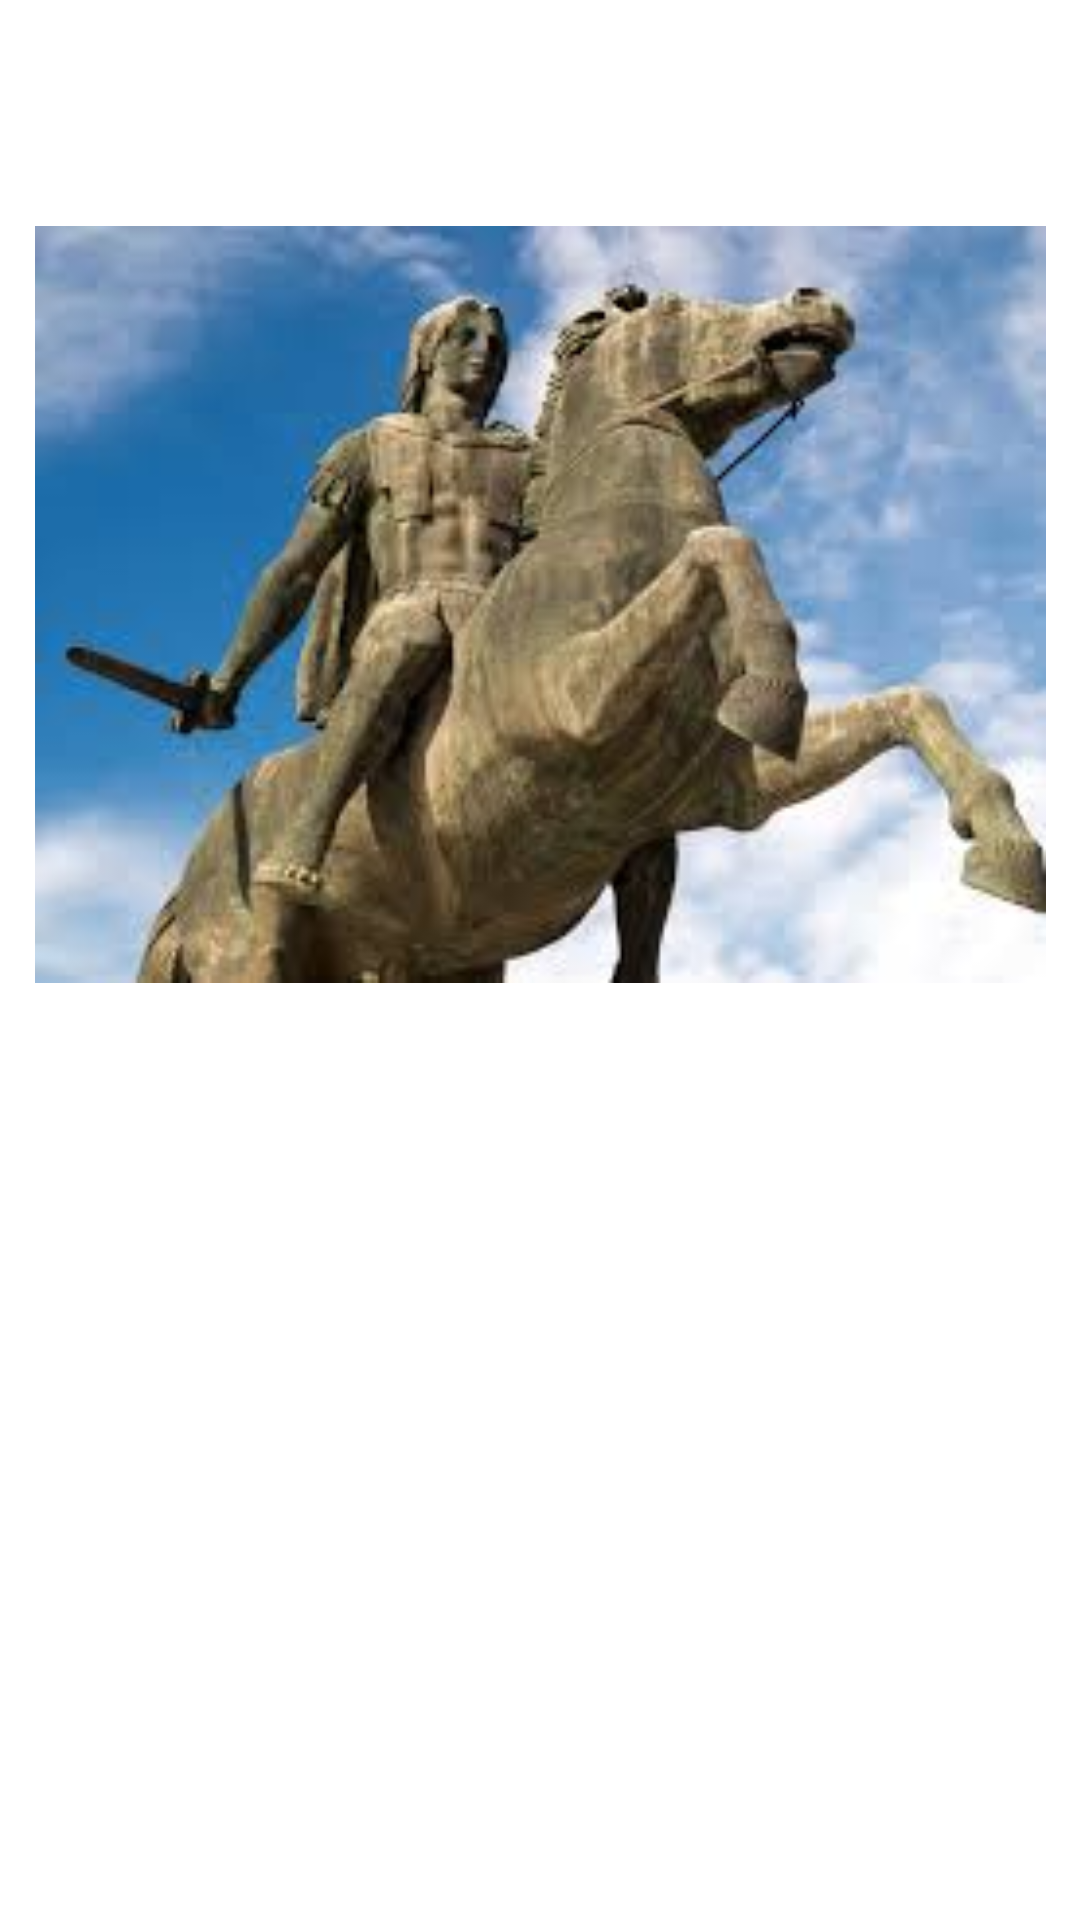

Produce the Android XML layout that renders to this screen, including the resource entries it uses.
<!-- AndroidManifest.xml: application theme Theme.AlejandroMagnoApp -->
<!-- res/layout/fragment_legado.xml -->
<?xml version="1.0" encoding="utf-8"?>

<androidx.constraintlayout.widget.ConstraintLayout xmlns:android="http://schemas.android.com/apk/res/android"
    xmlns:app="http://schemas.android.com/apk/res-auto"
    xmlns:tools="http://schemas.android.com/tools"
    android:layout_width="match_parent"
    android:layout_height="match_parent"
    tools:context=".ui.legado.LegadoFragment">

    <TextView
        android:id="@+id/text_legado"
        style="@style/estiloTexto"
        android:layout_width="match_parent"
        android:layout_height="wrap_content"
        android:layout_marginStart="21dp"
        android:layout_marginTop="8dp"
        android:layout_marginEnd="21dp"
        android:textAlignment="gravity"
        android:textSize="20sp"
        app:layout_constraintBottom_toBottomOf="parent"
        app:layout_constraintEnd_toEndOf="parent"
        app:layout_constraintHorizontal_bias="0.0"
        app:layout_constraintStart_toStartOf="parent"
        app:layout_constraintTop_toTopOf="parent"
        app:layout_constraintVertical_bias="0.653" />

    <ImageView
        android:id="@+id/imageView4"
        android:layout_width="337dp"
        android:layout_height="305dp"
        android:src="@drawable/legado"
        app:layout_constraintBottom_toTopOf="@+id/text_legado"
        app:layout_constraintEnd_toEndOf="parent"
        app:layout_constraintHorizontal_bias="0.5"
        app:layout_constraintStart_toStartOf="parent"
        app:layout_constraintTop_toTopOf="parent"
        app:layout_constraintVertical_bias="0.5" />
</androidx.constraintlayout.widget.ConstraintLayout>
<!-- resources referenced by this layout -->
<resources>
  <!-- drawable legado: jpg bitmap (drawable, 9075 bytes) -->
  <style name="estiloTexto">
          <item name="android:textSize">20sp</item>
          / Ignorar la petición de actualizar la API
          <item name="android:justificationMode" tools:ignore="NewApi">inter_word</item>
      </style>
  <style name="Theme.AlejandroMagnoApp" parent="Theme.MaterialComponents.DayNight.DarkActionBar">
          
          <item name="colorPrimary">@color/purple_500</item>
          <item name="colorPrimaryVariant">@color/purple_700</item>
          <item name="colorOnPrimary">@color/white</item>
          
          <item name="colorSecondary">@color/teal_200</item>
          <item name="colorSecondaryVariant">@color/teal_700</item>
          <item name="colorOnSecondary">@color/black</item>
          
          <item name="android:statusBarColor">?attr/colorPrimaryVariant</item>
          
      </style>
  <!-- not gathered from this repository: default colours our renderer supplied (Android Studio template values) -->
  <color name="purple_500">#FF6200EE</color>
  <color name="purple_700">#FF3700B3</color>
  <color name="teal_200">#FF03DAC5</color>
  <color name="teal_700">#FF018786</color>
  <color name="black">#FF000000</color>
  <color name="white">#FFFFFFFF</color>
</resources>
